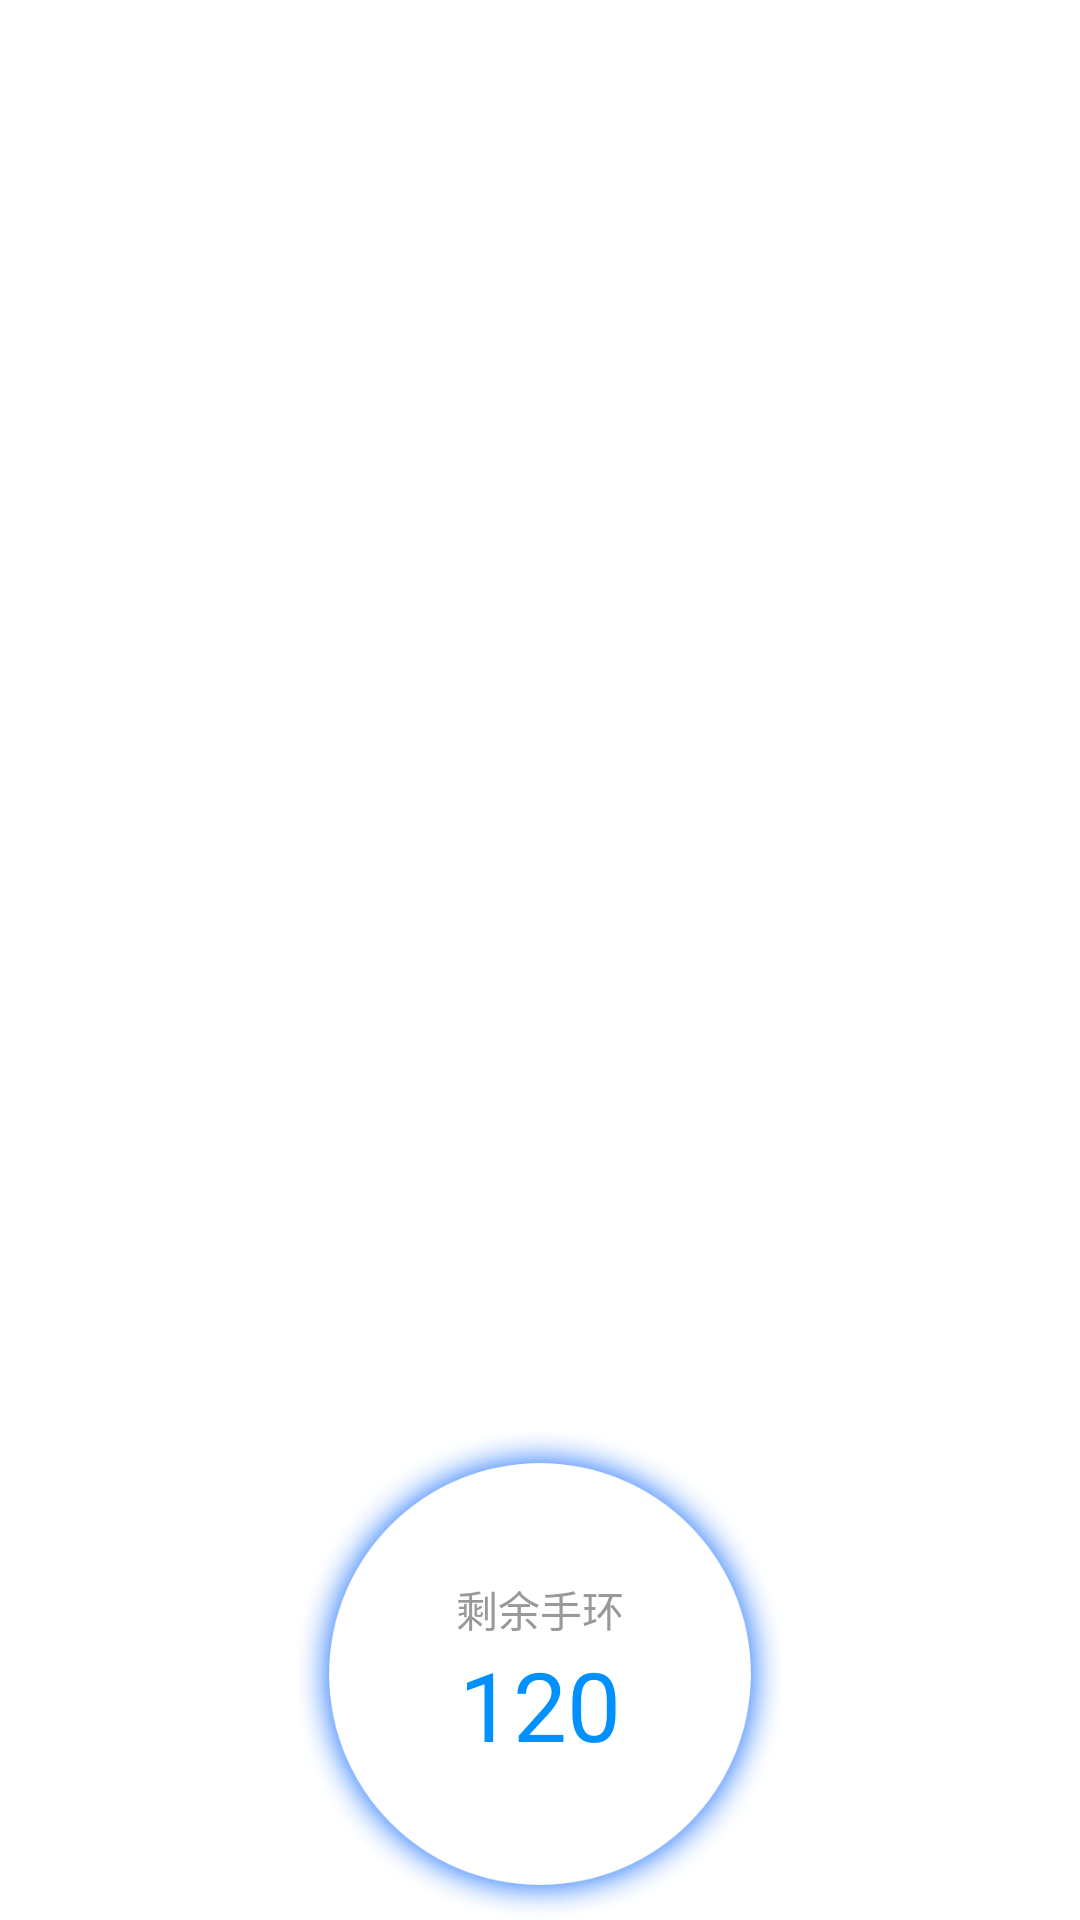

This screen was rendered from an Android layout file. Write that file and the resources it references.
<!-- AndroidManifest.xml: application theme AppTheme -->
<!-- res/layout/activity_main.xml -->
<?xml version="1.0" encoding="utf-8"?>
<LinearLayout xmlns:android="http://schemas.android.com/apk/res/android"
    xmlns:app="http://schemas.android.com/apk/res-auto"
    xmlns:tools="http://schemas.android.com/tools"
    android:layout_width="match_parent"
    android:layout_height="match_parent"
    android:orientation="vertical"
    tools:context=".view.activity.MainActivity">
    <FrameLayout
        android:id="@+id/layoutMainContainer"
        android:layout_width="match_parent"
        android:layout_height="0dp"
        android:layout_weight="1"
        tools:context=".view.base.BaseFragmentActivity"/>
    <LinearLayout
        android:id="@+id/layoutNumber"
        android:layout_gravity="center_horizontal"
        android:background="@mipmap/bg_number"
        android:gravity="center"
        android:orientation="vertical"
        android:layout_width="164dp"
        android:layout_height="164dp">
        <TextView
            android:layout_width="wrap_content"
            android:layout_height="wrap_content"
            android:text="剩余手环"
            android:textColor="@color/text3"
            android:textSize="14sp" />
        <TextView
            android:layout_width="wrap_content"
            android:layout_height="wrap_content"
            android:text="120"
            android:textColor="@color/blue4"
            android:textSize="32sp" />
    </LinearLayout>

</LinearLayout>
<!-- resources referenced by this layout -->
<resources>
  <color name="blue4">#0091FF</color>
  <color name="text3">#999999</color>
  <!-- mipmap bg_number (drawable) -->
  <?xml version="1.0" encoding="utf-8"?>
  <shape xmlns:android="http://schemas.android.com/apk/res/android"
  android:shape="rectangle">
      <solid android:color="#ffffffff" />
      <corners android:radius="120dp" />
      <item android:shadowColor="#ff005fff" />
      <item android:shadowDx="0" />
      <item android:shadowDy="0" />
  </shape>
  <style name="AppTheme" parent="@android:style/Theme.NoTitleBar.Fullscreen">
          
          <item name="colorPrimary">@color/colorPrimary</item>
          <item name="colorPrimaryDark">@color/colorPrimaryDark</item>
          <item name="colorAccent">@color/colorAccent</item>
          <item name="android:windowBackground">@mipmap/bg_main</item>
          <item name="android:windowTranslucentStatus">false</item>
          <item name="android:windowDrawsSystemBarBackgrounds">true</item>
          <item name="android:windowTranslucentNavigation">true</item>
  
          
          <item name="android:editTextStyle">@style/EditTextDefault</item>
          <item name="android:buttonStyle">@style/ButtonDefault</item>
      </style>
  <style name="EditTextDefault" parent="android:Widget.EditText">
          <item name="android:textColor">@color/text1</item>
          <item name="android:maxLines">1</item>
          <item name="android:textSize">16sp</item>
          <item name="android:padding">12dp</item>
      </style>
  <style name="ButtonDefault" parent="android:Widget.Button">
          <item name="android:textColor">@color/white</item>
          <item name="android:textSize">16sp</item>
      </style>
  <color name="text1">#333333</color>
  <color name="white">#FFFFFFFF</color>
  <!-- not gathered from this repository: default colours our renderer supplied (Android Studio template values) -->
  <color name="colorPrimary">#FF6200EE</color>
  <color name="colorPrimaryDark">#FF3700B3</color>
  <color name="colorAccent">#FF03DAC5</color>
</resources>
